Image classification data set "Splited" (braveJu/LBP on GitHub). Class labels (53): Kyberge_blanket1, Kyberge_blanket2, Kyberge_canvas1, Kyberge_ceiling1, Kyberge_ceiling2, Kyberge_cushion1, Kyberge_floor1, Kyberge_floor2, Kyberge_grass1, Kyberge_lentils1, Kyberge_linseeds1, Kyberge_oatmeal1, Kyberge_pearlsugar1, Kyberge_rice1, Kyberge_rice2, Kyberge_rug1, Kyberge_sand1, Kyberge_scarf1, Kyberge_scarf2, Kyberge_screen1, Kyberge_seat1, Kyberge_seat2, Kyberge_sesameseeds1, Kyberge_stone1, Kyberge_stone2, Kyberge_stone3, Kyberge_stoneslab1, Kyberge_wall1, UIUC01_bark1, UIUC02_bark2, UIUC03_bark3, UIUC04_wood1, UIUC05_wood2, UIUC06_wood3, UIUC07_water, UIUC08_granite, UIUC09_marble, UIUC10_floor1, UIUC11_floor2, UIUC12_pebbles, UIUC13_wall, UIUC14_brick1, UIUC15_brick2, UIUC16_glass1, UIUC17_glass2, UIUC18_carpet1, UIUC19_carpet2, UIUC20_upholstery, UIUC21_wallpaper, UIUC22_fur, UIUC23_knit, UIUC24_corduroy, UIUC25_plaid.

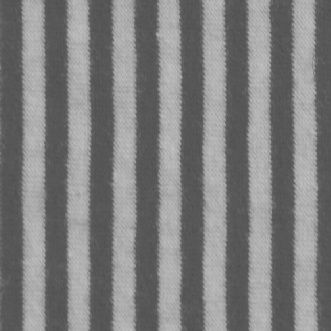
Label: Kyberge_scarf2

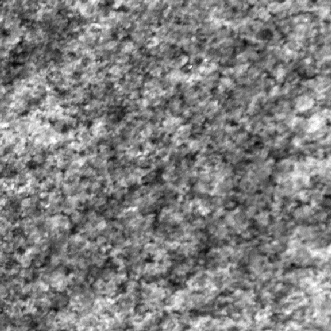
Label: Kyberge_stone2

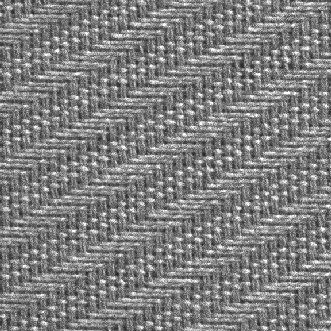
Label: Kyberge_seat1

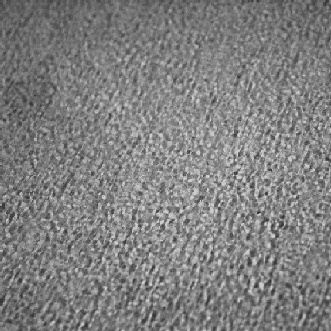
Label: UIUC17_glass2

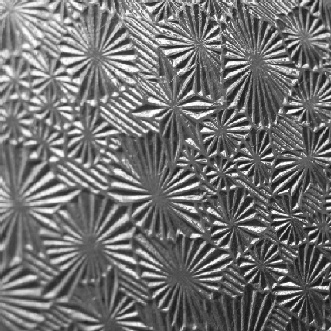
Label: UIUC16_glass1

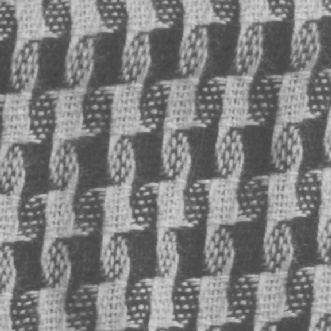
Label: Kyberge_scarf1
